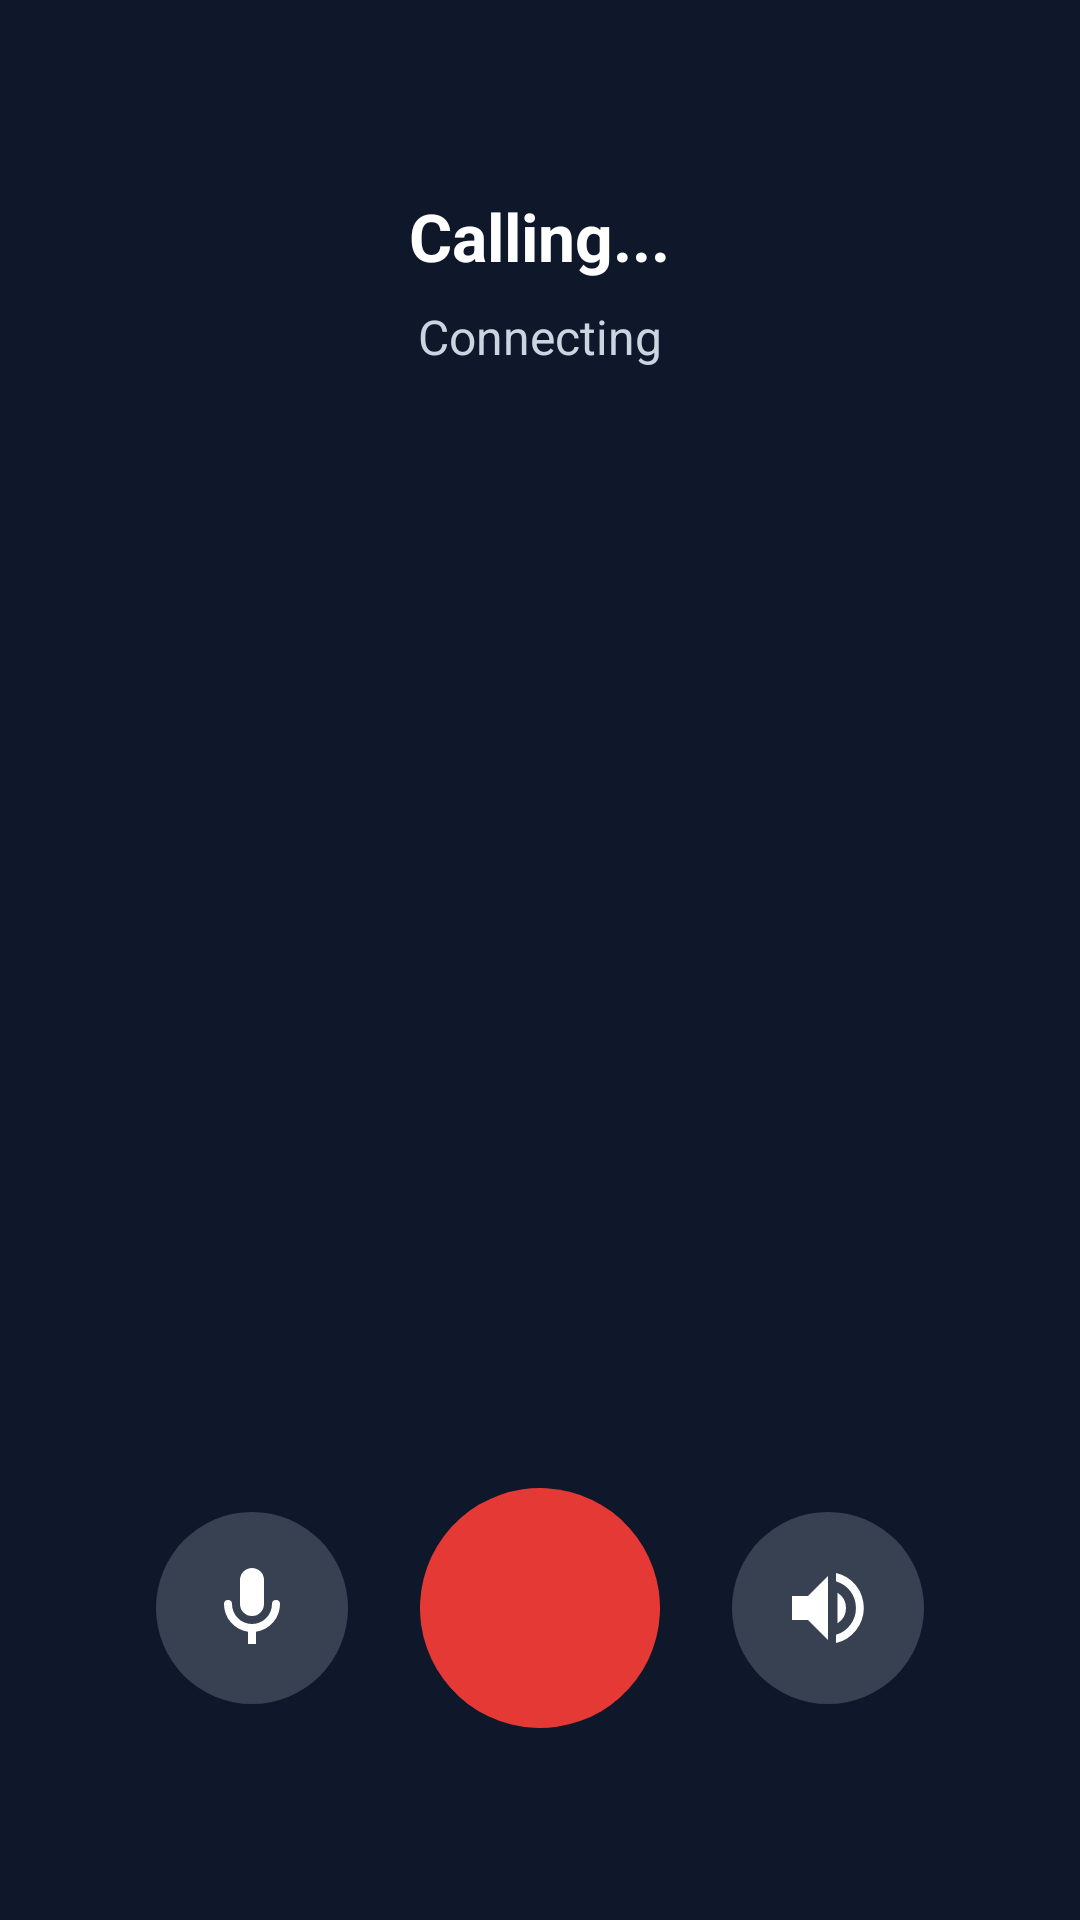

This screen was rendered from an Android layout file. Write that file and the resources it references.
<!-- AndroidManifest.xml: application theme Theme.AMPL_CHAT -->
<!-- res/layout/activity_voice_call.xml -->
<?xml version="1.0" encoding="utf-8"?>
<RelativeLayout xmlns:android="http://schemas.android.com/apk/res/android"
    android:id="@+id/main"
    xmlns:app="http://schemas.android.com/apk/res-auto"
    android:layout_width="match_parent"
    android:layout_height="match_parent"
    android:background="#0F172A"
    android:padding="24dp">

    
    <TextView
        android:id="@+id/tvUserName"
        android:layout_width="wrap_content"
        android:layout_height="wrap_content"
        android:text="Calling..."
        android:textColor="#FFFFFF"
        android:textSize="22sp"
        android:textStyle="bold"
        android:layout_centerHorizontal="true"
        android:layout_marginTop="40dp" />

    
    <TextView
        android:id="@+id/tvCallStatus"
        android:layout_width="wrap_content"
        android:layout_height="wrap_content"
        android:text="Connecting"
        android:textColor="#CBD5E1"
        android:textSize="16sp"
        android:layout_below="@id/tvUserName"
        android:layout_centerHorizontal="true"
        android:layout_marginTop="8dp" />

    
    <TextView
        android:id="@+id/tvTimer"
        android:layout_width="wrap_content"
        android:layout_height="wrap_content"
        android:text="00:00"
        android:textColor="#22C55E"
        android:textSize="18sp"
        android:visibility="gone"
        android:layout_below="@id/tvCallStatus"
        android:layout_centerHorizontal="true"
        android:layout_marginTop="12dp" />

    
    <LinearLayout
        android:layout_width="match_parent"
        android:layout_height="wrap_content"
        android:orientation="horizontal"
        android:gravity="center"
        android:layout_alignParentBottom="true"
        android:layout_marginBottom="40dp">

        
        <ImageView
            android:id="@+id/btnMute"
            android:layout_width="64dp"
            android:layout_height="64dp"
            android:padding="16dp"
            android:src="@drawable/ic_mic"
            android:background="@drawable/bg_circle_gray"
            app:tint="#FFFFFF" />

        
        <ImageView
            android:id="@+id/btnEnd"
            android:layout_width="80dp"
            android:layout_height="80dp"
            android:layout_marginHorizontal="24dp"
            android:padding="20dp"
            android:rotation="138"
            android:src="@drawable/ic_call_end"
            android:background="@drawable/bg_circle_red"
            app:tint="#FFFFFF" />

        
        <ImageView
            android:id="@+id/btnSpeaker"
            android:layout_width="64dp"
            android:layout_height="64dp"
            android:padding="16dp"
            android:src="@drawable/ic_speaker"
            android:background="@drawable/bg_circle_gray"
            app:tint="#FFFFFF" />

    </LinearLayout>

</RelativeLayout>
<!-- resources referenced by this layout -->
<resources>
  <!-- drawable bg_circle_gray (drawable) -->
  <?xml version="1.0" encoding="utf-8"?>
  <shape xmlns:android="http://schemas.android.com/apk/res/android"
      android:shape="oval">
  
      <solid android:color="#374151"/>
  
      <size
          android:width="64dp"
          android:height="64dp"/>
  </shape>
  <!-- drawable bg_circle_red (drawable) -->
  <?xml version="1.0" encoding="utf-8"?>
  <shape xmlns:android="http://schemas.android.com/apk/res/android"
      android:shape="oval">
  
      <solid android:color="#E53935"/>
  
      <size
          android:width="80dp"
          android:height="80dp"/>
  </shape>
  <!-- drawable ic_mic (drawable) -->
  <?xml version="1.0" encoding="utf-8"?>
  <vector xmlns:android="http://schemas.android.com/apk/res/android"
      android:width="24dp"
      android:height="24dp"
      android:viewportWidth="24"
      android:viewportHeight="24">
  
      <path
          android:fillColor="#FFFFFF"
          android:pathData="M12,14a3,3 0,0 0,3 -3V5a3,3 0,0 0,-6 0v6a3,3 0,0 0,3 3z"/>
  
      <path
          android:fillColor="#FFFFFF"
          android:pathData="M19,11a1,1 0,0 0,-2 0,5 5,0 0,1 -10,0 1,1 0,0 0,-2 0,7 7,0 0,0 6,6.93V21h2v-3.07A7,7 0,0 0,19 11z"/>
  </vector>
  <!-- drawable ic_speaker (drawable) -->
  <?xml version="1.0" encoding="utf-8"?>
  <vector xmlns:android="http://schemas.android.com/apk/res/android"
      android:width="24dp"
      android:height="24dp"
      android:viewportWidth="24"
      android:viewportHeight="24">
  
      <path
          android:fillColor="#FFFFFF"
          android:pathData="M3,9v6h4l5,5V4L7,9H3z"/>
  
      <path
          android:fillColor="#FFFFFF"
          android:pathData="M16.5,12a4.5,4.5 0,0 0,-2.12 -3.82v7.64A4.5,4.5 0,0 0,16.5 12z"/>
  
      <path
          android:fillColor="#FFFFFF"
          android:pathData="M14,3.23v2.06A7,7 0,0 1,14 18.7v2.06A9,9 0,0 0,14 3.23z"/>
  </vector>
  <style name="Theme.AMPL_CHAT" parent="Theme.MaterialComponents.DayNight.NoActionBar">
  
          
          <item name="colorPrimary">@color/colorPrimary</item>
          <item name="colorPrimaryVariant">@color/colorPrimaryVariant</item>
          <item name="colorOnPrimary">@color/colorOnPrimary</item>
  
          
          <item name="colorSecondary">@color/colorSecondary</item>
          <item name="colorSecondaryVariant">@color/colorSecondaryVariant</item>
          <item name="colorOnSecondary">@color/colorOnSecondary</item>
  
          
          <item name="android:colorBackground">@color/backgroundColor</item>
          <item name="colorSurface">@color/surfaceColor</item>
          <item name="colorOnSurface">@color/colorOnSurface</item>
          <item name="colorOnBackground">@color/colorOnBackground</item>
  
          
          <item name="android:statusBarColor">@color/colorPrimaryVariant</item>
          <item name="android:navigationBarColor">@color/colorPrimary</item>
  
          
          <item name="windowActionBar">false</item>
          <item name="android:windowNoTitle">true</item>
  
      </style>
  <color name="colorPrimary">#2D6F25</color>
  <color name="colorPrimaryVariant">#154A0C</color>
  <color name="colorOnPrimary">#FFFFFF</color>
  <color name="colorSecondary">#2D6F25</color>
  <color name="colorSecondaryVariant">#154A0C</color>
  <color name="colorOnSecondary">#FFFFFF</color>
  <color name="backgroundColor">#FFFFFF</color>
  <color name="surfaceColor">#FFFFFF</color>
  <color name="colorOnSurface">#000000</color>
  <color name="colorOnBackground">#000000</color>
</resources>
